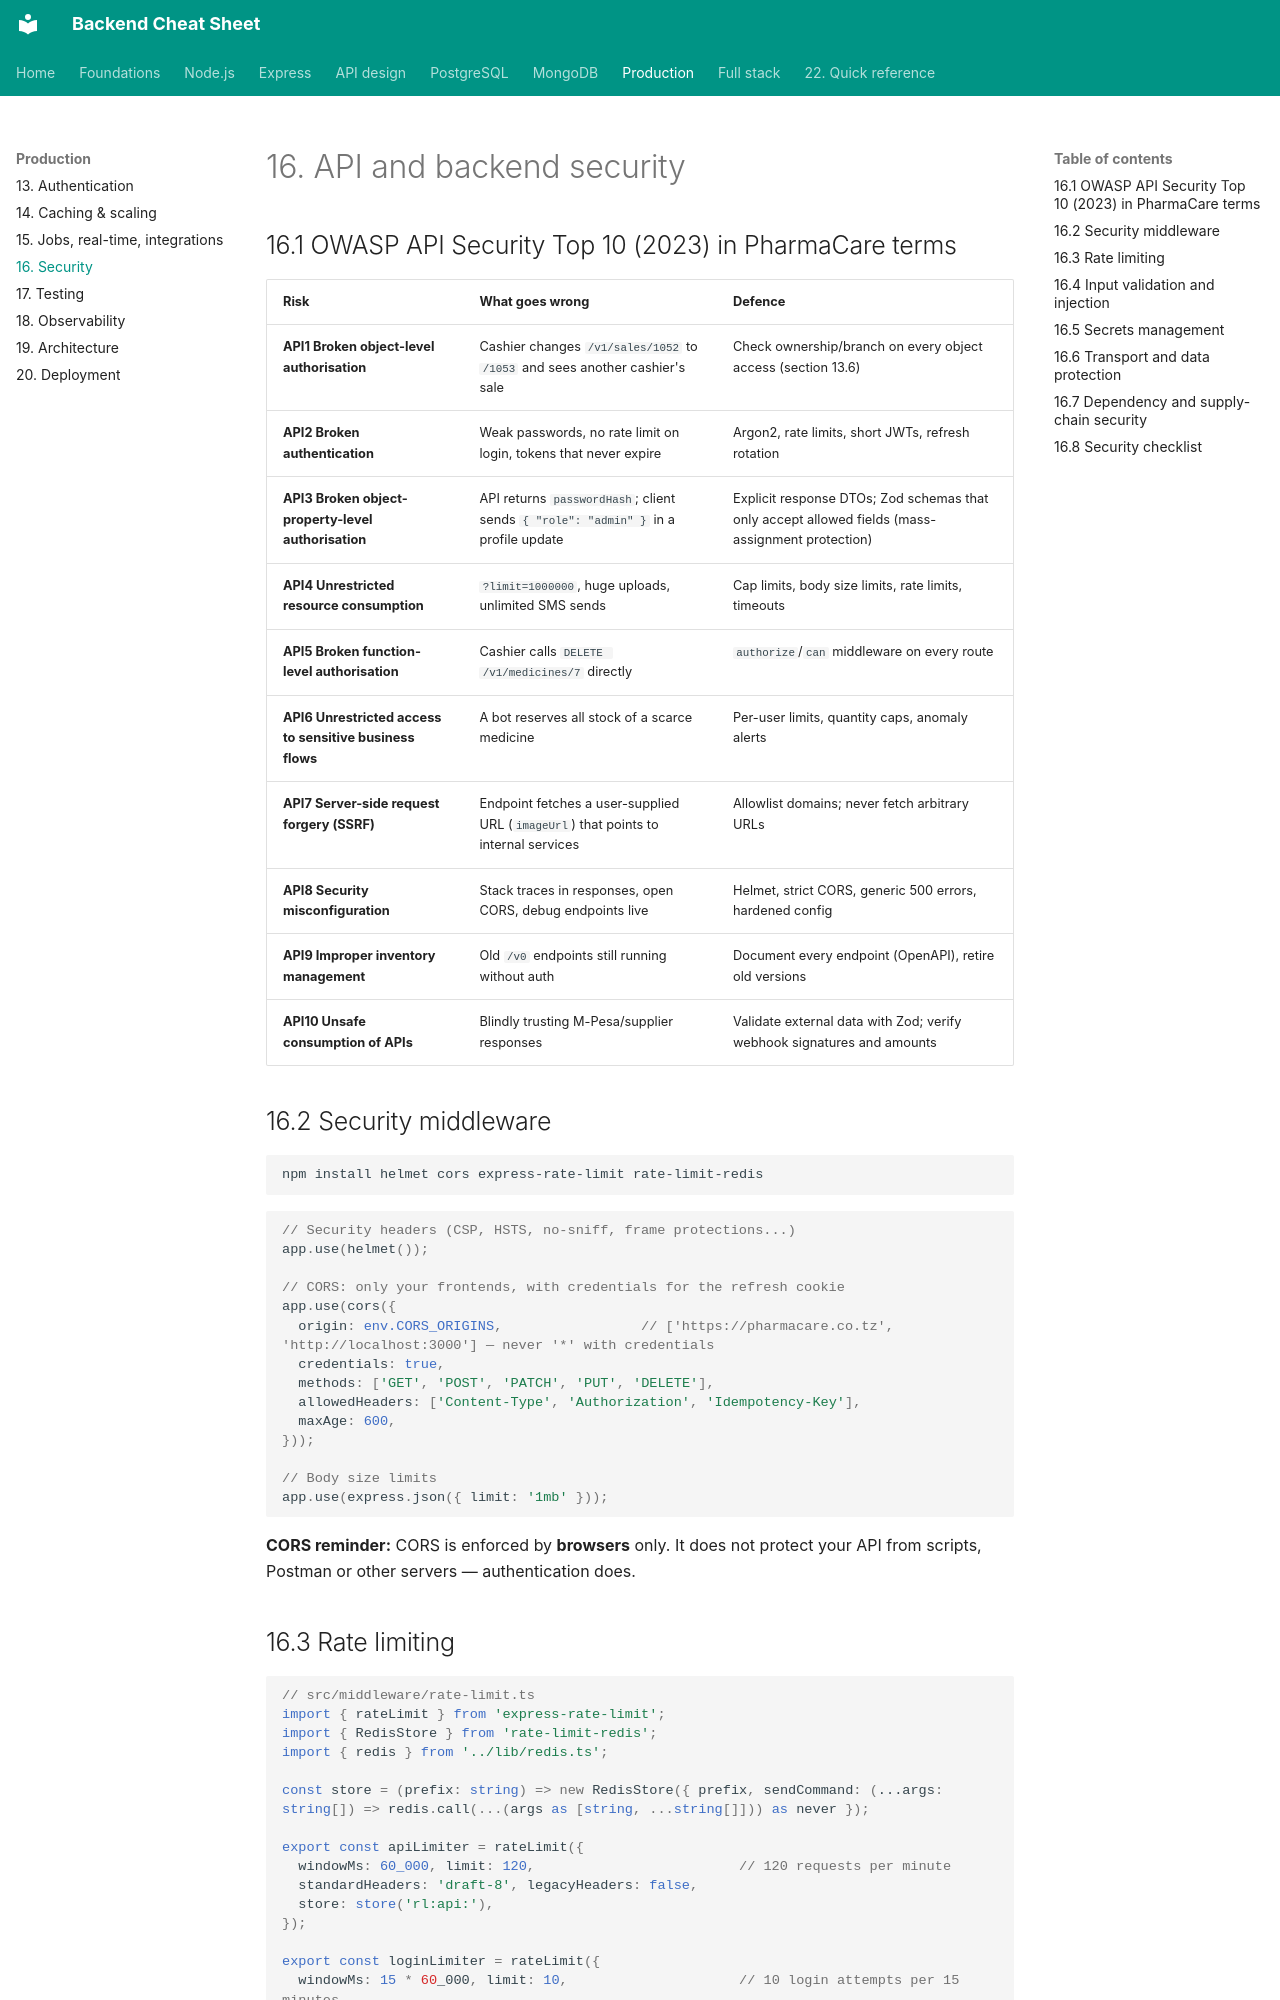

repository: efron07/backend-cheatsheet · page: 16-security/index.html · generator: mkdocs

# 16. API and backend security

## 16.1 OWASP API Security Top 10 (2023) in PharmaCare terms

| Risk | What goes wrong | Defence |
| --- | --- | --- |
| **API1 Broken object-level authorisation** | Cashier changes `/v1/sales/1052` to `/1053` and sees another cashier's sale | Check ownership/branch on every object access (section 13.6) |
| **API2 Broken authentication** | Weak passwords, no rate limit on login, tokens that never expire | Argon2, rate limits, short JWTs, refresh rotation |
| **API3 Broken object-property-level authorisation** | API returns `passwordHash`; client sends `{ "role": "admin" }` in a profile update | Explicit response DTOs; Zod schemas that only accept allowed fields (mass-assignment protection) |
| **API4 Unrestricted resource consumption** | `?limit=1000000`, huge uploads, unlimited SMS sends | Cap limits, body size limits, rate limits, timeouts |
| **API5 Broken function-level authorisation** | Cashier calls `DELETE /v1/medicines/7` directly | `authorize`/`can` middleware on every route |
| **API6 Unrestricted access to sensitive business flows** | A bot reserves all stock of a scarce medicine | Per-user limits, quantity caps, anomaly alerts |
| **API7 Server-side request forgery (SSRF)** | Endpoint fetches a user-supplied URL (`imageUrl`) that points to internal services | Allowlist domains; never fetch arbitrary URLs |
| **API8 Security misconfiguration** | Stack traces in responses, open CORS, debug endpoints live | Helmet, strict CORS, generic 500 errors, hardened config |
| **API9 Improper inventory management** | Old `/v0` endpoints still running without auth | Document every endpoint (OpenAPI), retire old versions |
| **API10 Unsafe consumption of APIs** | Blindly trusting M-Pesa/supplier responses | Validate external data with Zod; verify webhook signatures and amounts |

## 16.2 Security middleware

```bash
npm install helmet cors express-rate-limit rate-limit-redis
```

```ts
// Security headers (CSP, HSTS, no-sniff, frame protections...)
app.use(helmet());

// CORS: only your frontends, with credentials for the refresh cookie
app.use(cors({
  origin: env.CORS_ORIGINS,                 // ['https://pharmacare.co.tz', 'http://localhost:3000'] — never '*' with credentials
  credentials: true,
  methods: ['GET', 'POST', 'PATCH', 'PUT', 'DELETE'],
  allowedHeaders: ['Content-Type', 'Authorization', 'Idempotency-Key'],
  maxAge: 600,
}));

// Body size limits
app.use(express.json({ limit: '1mb' }));
```

**CORS reminder:** CORS is enforced by **browsers** only. It does not protect your API from scripts, Postman or other servers — authentication does.
